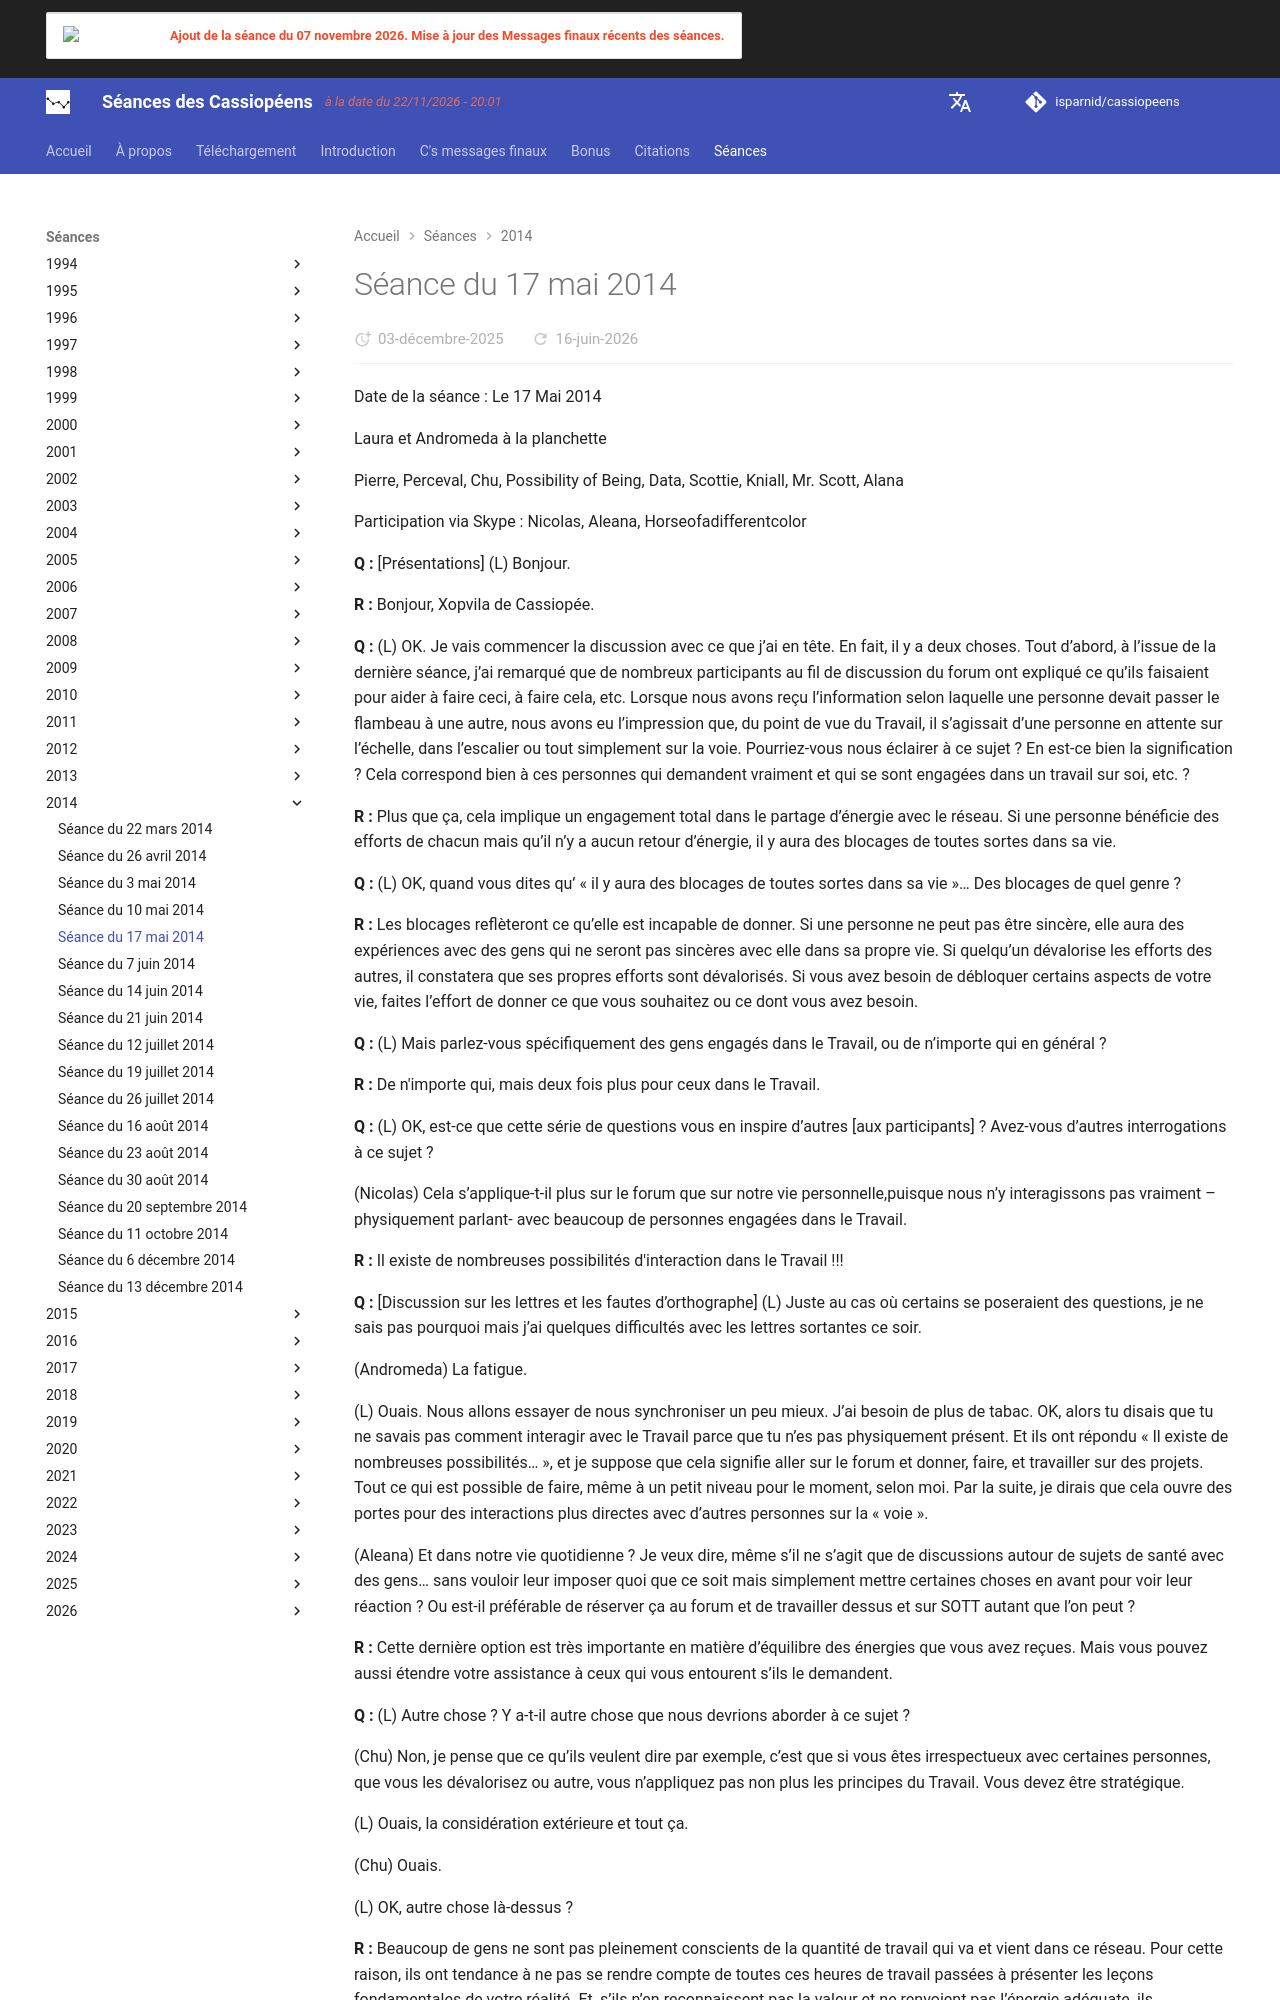

repository: isparnid/cassiopeens · page: séances/2014/2014-05-17/index.html · generator: mkdocs

---
title: "Séance du 17 mai 2014"
date:
  created: 2026-01-24
  updated: 2026-01-24
---

# Séance du 17 mai 2014

Date de la séance : Le 17 Mai 2014

Laura et Andromeda à la planchette

Pierre, Perceval, Chu, Possibility of Being, Data, Scottie, Kniall, Mr. Scott, Alana

Participation via Skype : Nicolas, Aleana, Horseofadifferentcolor

**Q :** [Présentations] (L) Bonjour.

**R :** Bonjour, Xopvila de Cassiopée.

**Q :** (L) OK. Je vais commencer la discussion avec ce que j’ai en tête. En fait, il y a deux choses. Tout d’abord, à l’issue de la dernière séance, j’ai remarqué que de nombreux participants au fil de discussion du forum ont expliqué ce qu’ils faisaient pour aider à faire ceci, à faire cela, etc. Lorsque nous avons reçu l’information selon laquelle une personne devait passer le flambeau à une autre, nous avons eu l’impression que, du point de vue du Travail, il s’agissait d’une personne en attente sur l’échelle, dans l’escalier ou tout simplement sur la voie. Pourriez-vous nous éclairer à ce sujet ? En est-ce bien la signification ? Cela correspond bien à ces personnes qui demandent vraiment et qui se sont engagées dans un travail sur soi, etc. ?

**R :** Plus que ça, cela implique un engagement total dans le partage d’énergie avec le réseau. Si une personne bénéficie des efforts de chacun mais qu’il n’y a aucun retour d’énergie, il y aura des blocages de toutes sortes dans sa vie.

**Q :** (L) OK, quand vous dites qu’ « il y aura des blocages de toutes sortes dans sa vie »… Des blocages de quel genre ?

**R :** Les blocages reflèteront ce qu’elle est incapable de donner. Si une personne ne peut pas être sincère, elle aura des expériences avec des gens qui ne seront pas sincères avec elle dans sa propre vie. Si quelqu’un dévalorise les efforts des autres, il constatera que ses propres efforts sont dévalorisés. Si vous avez besoin de débloquer certains aspects de votre vie, faites l’effort de donner ce que vous souhaitez ou ce dont vous avez besoin.

**Q :** (L) Mais parlez-vous spécifiquement des gens engagés dans le Travail, ou de n’importe qui en général ?

**R :** De n'importe qui, mais deux fois plus pour ceux dans le Travail.

**Q :** (L) OK, est-ce que cette série de questions vous en inspire d’autres [aux participants] ? Avez-vous d’autres interrogations à ce sujet ?

(Nicolas) Cela s’applique-t-il plus sur le forum que sur notre vie personnelle,puisque nous n’y interagissons pas vraiment – physiquement parlant- avec beaucoup de personnes engagées dans le Travail.

**R :** Il existe de nombreuses possibilités d'interaction dans le Travail !!!

**Q :** [Discussion sur les lettres et les fautes d’orthographe] (L) Juste au cas où certains se poseraient des questions, je ne sais pas pourquoi mais j’ai quelques difficultés avec les lettres sortantes ce soir.

(Andromeda) La fatigue.

(L) Ouais. Nous allons essayer de nous synchroniser un peu mieux. J’ai besoin de plus de tabac. OK, alors tu disais que tu ne savais pas comment interagir avec le Travail parce que tu n’es pas physiquement présent. Et ils ont répondu « Il existe de nombreuses possibilités… », et je suppose que cela signifie aller sur le forum et donner, faire, et travailler sur des projets. Tout ce qui est possible de faire, même à un petit niveau pour le moment, selon moi. Par la suite, je dirais que cela ouvre des portes pour des interactions plus directes avec d’autres personnes sur la « voie ».

(Aleana) Et dans notre vie quotidienne ? Je veux dire, même s’il ne s’agit que de discussions autour de sujets de santé avec des gens… sans vouloir leur imposer quoi que ce soit mais simplement mettre certaines choses en avant pour voir leur réaction ? Ou est-il préférable de réserver ça au forum et de travailler dessus et sur SOTT autant que l’on peut ?

**R :** Cette dernière option est très importante en matière d’équilibre des énergies que vous avez reçues. Mais vous pouvez aussi étendre votre assistance à ceux qui vous entourent s’ils le demandent.

**Q :** (L) Autre chose ? Y a-t-il autre chose que nous devrions aborder à ce sujet ?

(Chu) Non, je pense que ce qu’ils veulent dire par exemple, c’est que si vous êtes irrespectueux avec certaines personnes, que vous les dévalorisez ou autre, vous n’appliquez pas non plus les principes du Travail. Vous devez être stratégique.

(L) Ouais, la considération extérieure et tout ça.

(Chu) Ouais.

(L) OK, autre chose là-dessus ?

**R :** Beaucoup de gens ne sont pas pleinement conscients de la quantité de travail qui va et vient dans ce réseau. Pour cette raison, ils ont tendance à ne pas se rendre compte de toutes ces heures de travail passées à présenter les leçons fondamentales de votre réalité. Et, s’ils n’en reconnaissent pas la valeur et ne renvoient pas l’énergie adéquate, ils rencontrent des blocages sur leur route.

**Q :** (L) Très bien, c’est suffisant. Enfin, est-ce qu’il y autre chose que vous souhaitez dire à ce sujet ? Je pense que j’ai pratiquement compris.

**R :** OK ! Mais est-ce que les lecteurs vont « comprendre » ?
